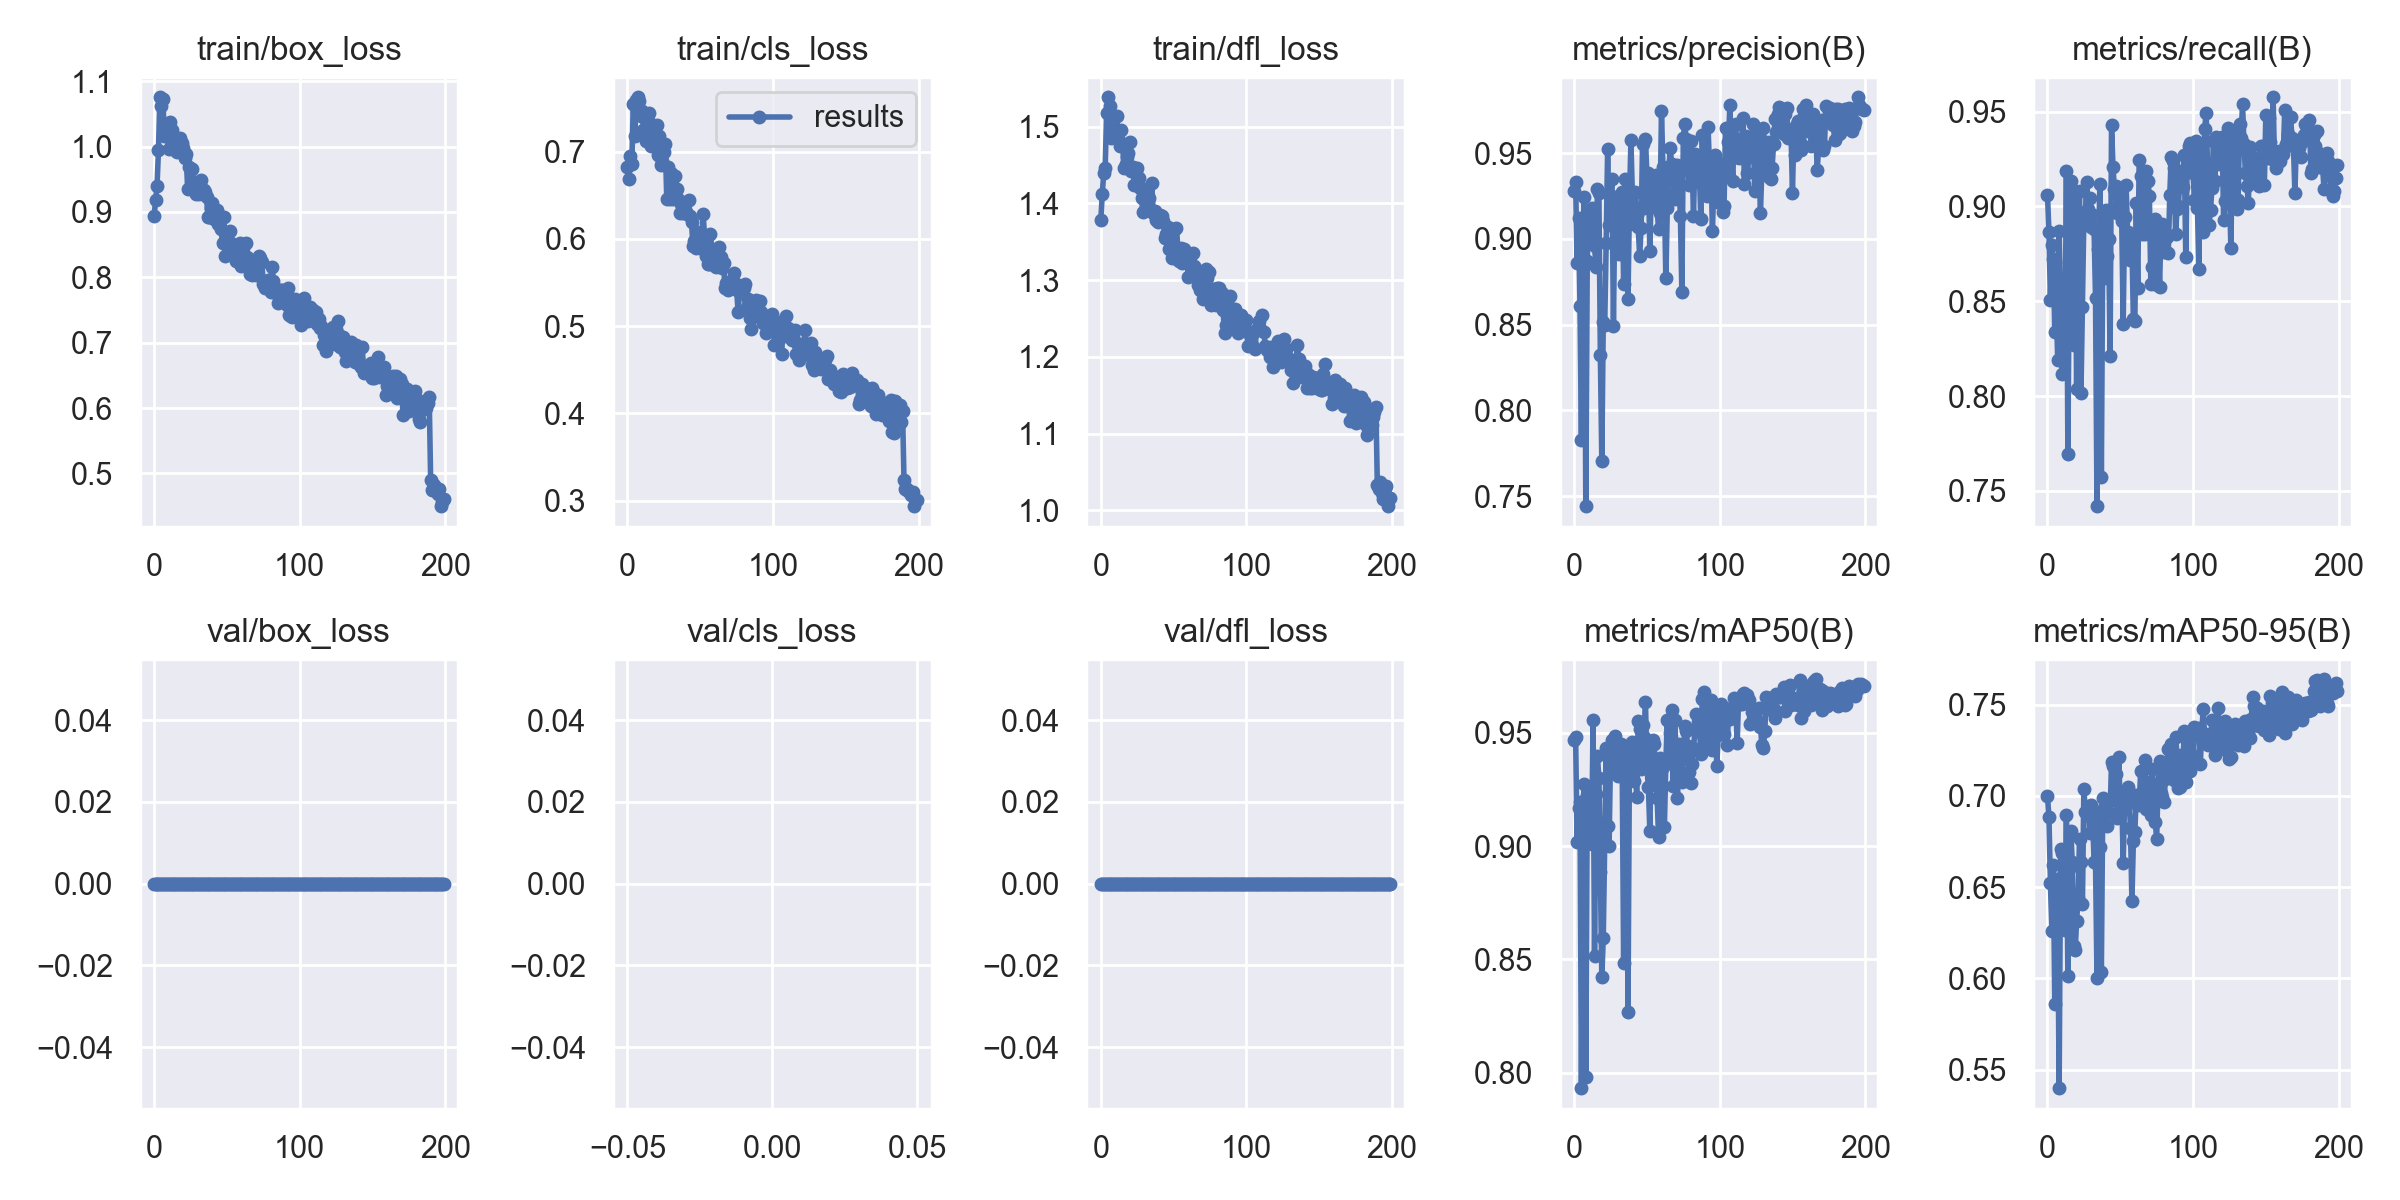

Source data for this figure (header and first rows):
epoch, train/box_loss, train/cls_loss, train/dfl_loss, metrics/precision(B), metrics/recall(B), metrics/mAP50(B), metrics/mAP50-95(B), val/box_loss, val/cls_loss, val/dfl_loss, lr/pg0, lr/pg1, lr/pg2
0, 0.8941, 0.6828, 1.379, 0.9282, 0.9058, 0.9468, 0.6997, 0, inf, 0, 0.0811, 0.0021, 0.0021
1, 0.9177, 0.6688, 1.412, 0.9333, 0.8865, 0.9483, 0.6884, 0, inf, 0, 0.06128, 0.004279, 0.004279
2, 0.9395, 0.6953, 1.44, 0.8861, 0.8506, 0.9019, 0.6522, 0, inf, 0, 0.04144, 0.006436, 0.006436
3, 0.9952, 0.6864, 1.447, 0.9121, 0.8796, 0.917, 0.6258, 0, inf, 0, 0.02157, 0.008571, 0.008571
4, 1.075, 0.7552, 1.518, 0.8606, 0.8724, 0.9195, 0.6624, 0, inf, 0, 0.009802, 0.009802, 0.009802
5, 1.062, 0.718, 1.538, 0.7825, 0.834, 0.7932, 0.5859, 0, inf, 0, 0.009802, 0.009802, 0.009802
6, 1.072, 0.7588, 1.528, 0.9063, 0.85, 0.9005, 0.6544, 0, inf, 0, 0.009753, 0.009753, 0.009753
7, 1.016, 0.7624, 1.486, 0.9242, 0.819, 0.9274, 0.641, 0, inf, 0, 0.009703, 0.009703, 0.009703
8, 1.033, 0.7585, 1.497, 0.7441, 0.8872, 0.7983, 0.5398, 0, inf, 0, 0.009654, 0.009654, 0.009654
9, 1.018, 0.7412, 1.495, 0.8868, 0.8492, 0.9228, 0.6707, 0, inf, 0, 0.009604, 0.009604, 0.009604
10, 0.9956, 0.7468, 1.496, 0.9161, 0.8117, 0.924, 0.6686, 0, inf, 0, 0.009555, 0.009555, 0.009555
11, 1.037, 0.725, 1.514, 0.9, 0.8623, 0.91, 0.658, 0, inf, 0, 0.009505, 0.009505, 0.009505
12, 1.026, 0.7221, 1.486, 0.918, 0.8259, 0.901, 0.6267, 0, inf, 0, 0.009456, 0.009456, 0.009456
13, 1.013, 0.7126, 1.475, 0.899, 0.9186, 0.9557, 0.6894, 0, inf, 0, 0.009406, 0.009406, 0.009406
14, 1.002, 0.7365, 1.496, 0.8961, 0.7696, 0.8515, 0.601, 0, inf, 0, 0.009357, 0.009357, 0.009357
15, 0.9931, 0.7443, 1.475, 0.8833, 0.8707, 0.9231, 0.66, 0, inf, 0, 0.009307, 0.009307, 0.009307
16, 0.9917, 0.706, 1.446, 0.9293, 0.9134, 0.9396, 0.6807, 0, inf, 0, 0.009258, 0.009258, 0.009258
17, 0.9987, 0.7118, 1.452, 0.9267, 0.8347, 0.93, 0.6637, 0, inf, 0, 0.009208, 0.009208, 0.009208
18, 1.013, 0.7236, 1.46, 0.8325, 0.8271, 0.8887, 0.6178, 0, inf, 0, 0.009158, 0.009158, 0.009158
19, 1.005, 0.7099, 1.466, 0.7708, 0.908, 0.8421, 0.6155, 0, inf, 0, 0.009109, 0.009109, 0.009109
20, 0.9971, 0.7309, 1.48, 0.8513, 0.8035, 0.8594, 0.6313, 0, inf, 0, 0.009059, 0.009059, 0.009059
21, 0.9826, 0.6964, 1.443, 0.85, 0.8785, 0.9018, 0.644, 0, inf, 0, 0.00901, 0.00901, 0.00901
22, 0.9892, 0.7181, 1.448, 0.8976, 0.9081, 0.9435, 0.6765, 0, inf, 0, 0.00896, 0.00896, 0.00896
23, 0.9357, 0.685, 1.424, 0.9522, 0.8014, 0.909, 0.664, 0, inf, 0, 0.008911, 0.008911, 0.008911
24, 0.9682, 0.6895, 1.443, 0.908, 0.8468, 0.9, 0.6407, 0, inf, 0, 0.008861, 0.008861, 0.008861
25, 0.9658, 0.6992, 1.446, 0.9251, 0.8948, 0.9407, 0.7039, 0, inf, 0, 0.008812, 0.008812, 0.008812
26, 0.9658, 0.7086, 1.433, 0.935, 0.897, 0.9468, 0.6911, 0, inf, 0, 0.008762, 0.008762, 0.008762
27, 0.9387, 0.646, 1.42, 0.8493, 0.9129, 0.9346, 0.6908, 0, inf, 0, 0.008713, 0.008713, 0.008713
28, 0.9458, 0.6825, 1.407, 0.9235, 0.8988, 0.9487, 0.694, 0, inf, 0, 0.008663, 0.008663, 0.008663
29, 0.9276, 0.6455, 1.389, 0.9244, 0.9046, 0.9323, 0.6796, 0, inf, 0, 0.008614, 0.008614, 0.008614
30, 0.9424, 0.6757, 1.419, 0.8998, 0.8894, 0.931, 0.6949, 0, inf, 0, 0.008564, 0.008564, 0.008564
31, 0.9276, 0.6454, 1.396, 0.8913, 0.8953, 0.9314, 0.6877, 0, inf, 0, 0.008515, 0.008515, 0.008515
32, 0.9495, 0.6576, 1.408, 0.8983, 0.8881, 0.9452, 0.6639, 0, inf, 0, 0.008466, 0.008466, 0.008466
33, 0.9343, 0.6719, 1.407, 0.9274, 0.8517, 0.9362, 0.6633, 0, inf, 0, 0.008416, 0.008416, 0.008416
34, 0.9335, 0.6571, 1.393, 0.8736, 0.742, 0.8486, 0.6003, 0, inf, 0, 0.008367, 0.008367, 0.008367
35, 0.931, 0.646, 1.426, 0.9348, 0.8777, 0.9302, 0.6907, 0, inf, 0, 0.008317, 0.008317, 0.008317
36, 0.9224, 0.6303, 1.387, 0.908, 0.9119, 0.934, 0.672, 0, inf, 0, 0.008268, 0.008268, 0.008268
37, 0.892, 0.6397, 1.391, 0.8651, 0.7572, 0.8266, 0.6036, 0, inf, 0, 0.008218, 0.008218, 0.008218
38, 0.8929, 0.6293, 1.378, 0.9219, 0.8829, 0.9409, 0.6989, 0, inf, 0, 0.008169, 0.008169, 0.008169
39, 0.906, 0.6333, 1.376, 0.9574, 0.8621, 0.9422, 0.6934, 0, inf, 0, 0.008119, 0.008119, 0.008119
40, 0.9131, 0.6315, 1.379, 0.9254, 0.898, 0.9459, 0.6965, 0, inf, 0, 0.00807, 0.00807, 0.00807
41, 0.8893, 0.6288, 1.385, 0.909, 0.8739, 0.929, 0.6835, 0, inf, 0, 0.00802, 0.00802, 0.00802
42, 0.8916, 0.6451, 1.384, 0.9273, 0.8829, 0.9349, 0.6978, 0, inf, 0, 0.007971, 0.007971, 0.007971
43, 0.9034, 0.6263, 1.378, 0.914, 0.8211, 0.9215, 0.6907, 0, inf, 0, 0.007921, 0.007921, 0.007921
44, 0.8815, 0.6194, 1.354, 0.9068, 0.9428, 0.9551, 0.7184, 0, inf, 0, 0.007872, 0.007872, 0.007872
45, 0.8941, 0.5915, 1.36, 0.8901, 0.9207, 0.9517, 0.7163, 0, inf, 0, 0.007822, 0.007822, 0.007822
46, 0.8735, 0.5978, 1.37, 0.9061, 0.9091, 0.9343, 0.6976, 0, inf, 0, 0.007772, 0.007772, 0.007772
47, 0.8519, 0.5899, 1.341, 0.9554, 0.9105, 0.9534, 0.7118, 0, inf, 0, 0.007723, 0.007723, 0.007723
48, 0.8923, 0.6081, 1.366, 0.9182, 0.8966, 0.9483, 0.6879, 0, inf, 0, 0.007673, 0.007673, 0.007673
49, 0.8321, 0.604, 1.329, 0.9583, 0.901, 0.9635, 0.7214, 0, inf, 0, 0.007624, 0.007624, 0.007624
50, 0.85, 0.5901, 1.366, 0.9369, 0.9055, 0.9343, 0.691, 0, inf, 0, 0.007574, 0.007574, 0.007574
51, 0.8533, 0.5996, 1.329, 0.9381, 0.8923, 0.9262, 0.7012, 0, inf, 0, 0.007525, 0.007525, 0.007525
52, 0.8715, 0.6286, 1.369, 0.8929, 0.838, 0.9068, 0.6632, 0, inf, 0, 0.007476, 0.007476, 0.007476
53, 0.852, 0.6028, 1.339, 0.9308, 0.8944, 0.9446, 0.6984, 0, inf, 0, 0.007426, 0.007426, 0.007426
54, 0.8353, 0.5807, 1.325, 0.9225, 0.9114, 0.947, 0.6945, 0, inf, 0, 0.007377, 0.007377, 0.007377
55, 0.8438, 0.5718, 1.342, 0.9345, 0.8863, 0.9452, 0.7047, 0, inf, 0, 0.007327, 0.007327, 0.007327
56, 0.8248, 0.5709, 1.322, 0.9373, 0.8757, 0.9315, 0.699, 0, inf, 0, 0.007278, 0.007278, 0.007278
57, 0.848, 0.606, 1.341, 0.9178, 0.8715, 0.9214, 0.6826, 0, inf, 0, 0.007228, 0.007228, 0.007228
58, 0.845, 0.588, 1.332, 0.9055, 0.8811, 0.9041, 0.6422, 0, inf, 0, 0.007178, 0.007178, 0.007178
59, 0.8529, 0.5792, 1.334, 0.9153, 0.8405, 0.939, 0.6751, 0, inf, 0, 0.007129, 0.007129, 0.007129
... 140 more rows
